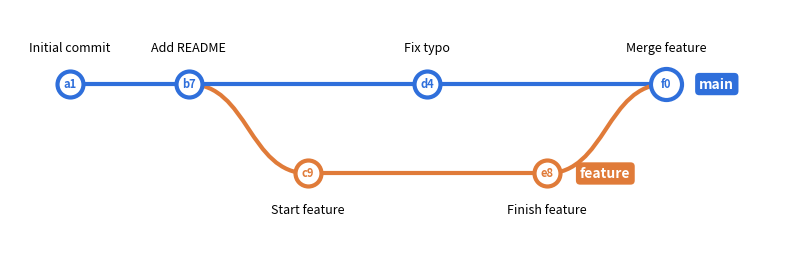

Python code for this plot:
"""Draw a git history graph (branch, then merge) and save it as a PNG."""

import os

import matplotlib.pyplot as plt
from matplotlib.patches import PathPatch
from matplotlib.path import Path

# Each branch: (name, color). Branch index = vertical position.
BRANCHES = [
    ("main", "#2f6fdb"),
    ("feature", "#e07b39"),
]

# Commits in chronological order: (id, branch, parents, message).
# A commit with two parents is a merge commit.
COMMITS = [
    ("a1f3", 0, [], "Initial commit"),
    ("b72c", 0, ["a1f3"], "Add README"),
    ("c9e0", 1, ["b72c"], "Start feature"),
    ("d415", 0, ["b72c"], "Fix typo"),
    ("e8b2", 1, ["c9e0"], "Finish feature"),
    ("f03d", 0, ["d415", "e8b2"], "Merge feature"),
]

X_STEP = 1.6
Y_STEP = 1.2
OUTPUT = "images/git_tree_v3.png"


def position(index, branch):
    return index * X_STEP, -branch * Y_STEP


def draw_edge(ax, start, end, color):
    """Straight line within a branch, smooth S-curve between branches."""
    (x0, y0), (x1, y1) = start, end
    if y0 == y1:
        verts = [start, end]
        codes = [Path.MOVETO, Path.LINETO]
    else:
        mid = (x0 + x1) / 2
        verts = [start, (mid, y0), (mid, y1), end]
        codes = [Path.MOVETO, Path.CURVE4, Path.CURVE4, Path.CURVE4]
    ax.add_patch(PathPatch(Path(verts, codes), facecolor="none",
                           edgecolor=color, linewidth=3, zorder=1))


def main():
    fig, ax = plt.subplots(figsize=(10, 3.5))

    positions = {cid: position(i, branch) for i, (cid, branch, _, _) in enumerate(COMMITS)}
    branches = {cid: branch for cid, branch, _, _ in COMMITS}

    # Edges: color by the branch the line leads into, except merges,
    # which keep the color of the branch being merged in.
    for cid, branch, parents, _ in COMMITS:
        for parent in parents:
            color_branch = branches[parent] if branches[parent] != branch and len(parents) > 1 else branch
            draw_edge(ax, positions[parent], positions[cid], BRANCHES[color_branch][1])

    # Commit nodes and labels.
    for cid, branch, parents, message in COMMITS:
        x, y = positions[cid]
        color = BRANCHES[branch][1]
        is_merge = len(parents) > 1
        ax.scatter(x, y, s=500 if is_merge else 350, color="white",
                   edgecolor=color, linewidth=3, zorder=2)
        ax.text(x, y, cid[:2], ha="center", va="center", fontsize=8,
                fontweight="bold", color=color, zorder=3)
        offset = 0.4 if branch == 0 else -0.4
        ax.text(x, y + offset, message, ha="center",
                va="bottom" if offset > 0 else "top", fontsize=9)

    # Branch name tags at each branch's latest commit.
    for branch_index, (name, color) in enumerate(BRANCHES):
        last = [cid for cid, branch, _, _ in COMMITS if branch == branch_index][-1]
        x, y = positions[last]
        ax.text(x + 0.45, y, name, va="center", fontsize=10, color="white",
                fontweight="bold",
                bbox=dict(boxstyle="round,pad=0.3", facecolor=color, edgecolor="none"))

    ax.set_xlim(-0.8, (len(COMMITS) - 1) * X_STEP + 1.6)
    ax.set_ylim(-(len(BRANCHES) - 1) * Y_STEP - 1, 1)
    ax.set_aspect("equal")
    ax.axis("off")

    os.makedirs(os.path.dirname(OUTPUT), exist_ok=True)
    fig.savefig(OUTPUT, dpi=200, bbox_inches="tight")
    print(f"Saved {OUTPUT}")


if __name__ == "__main__":
    main()
